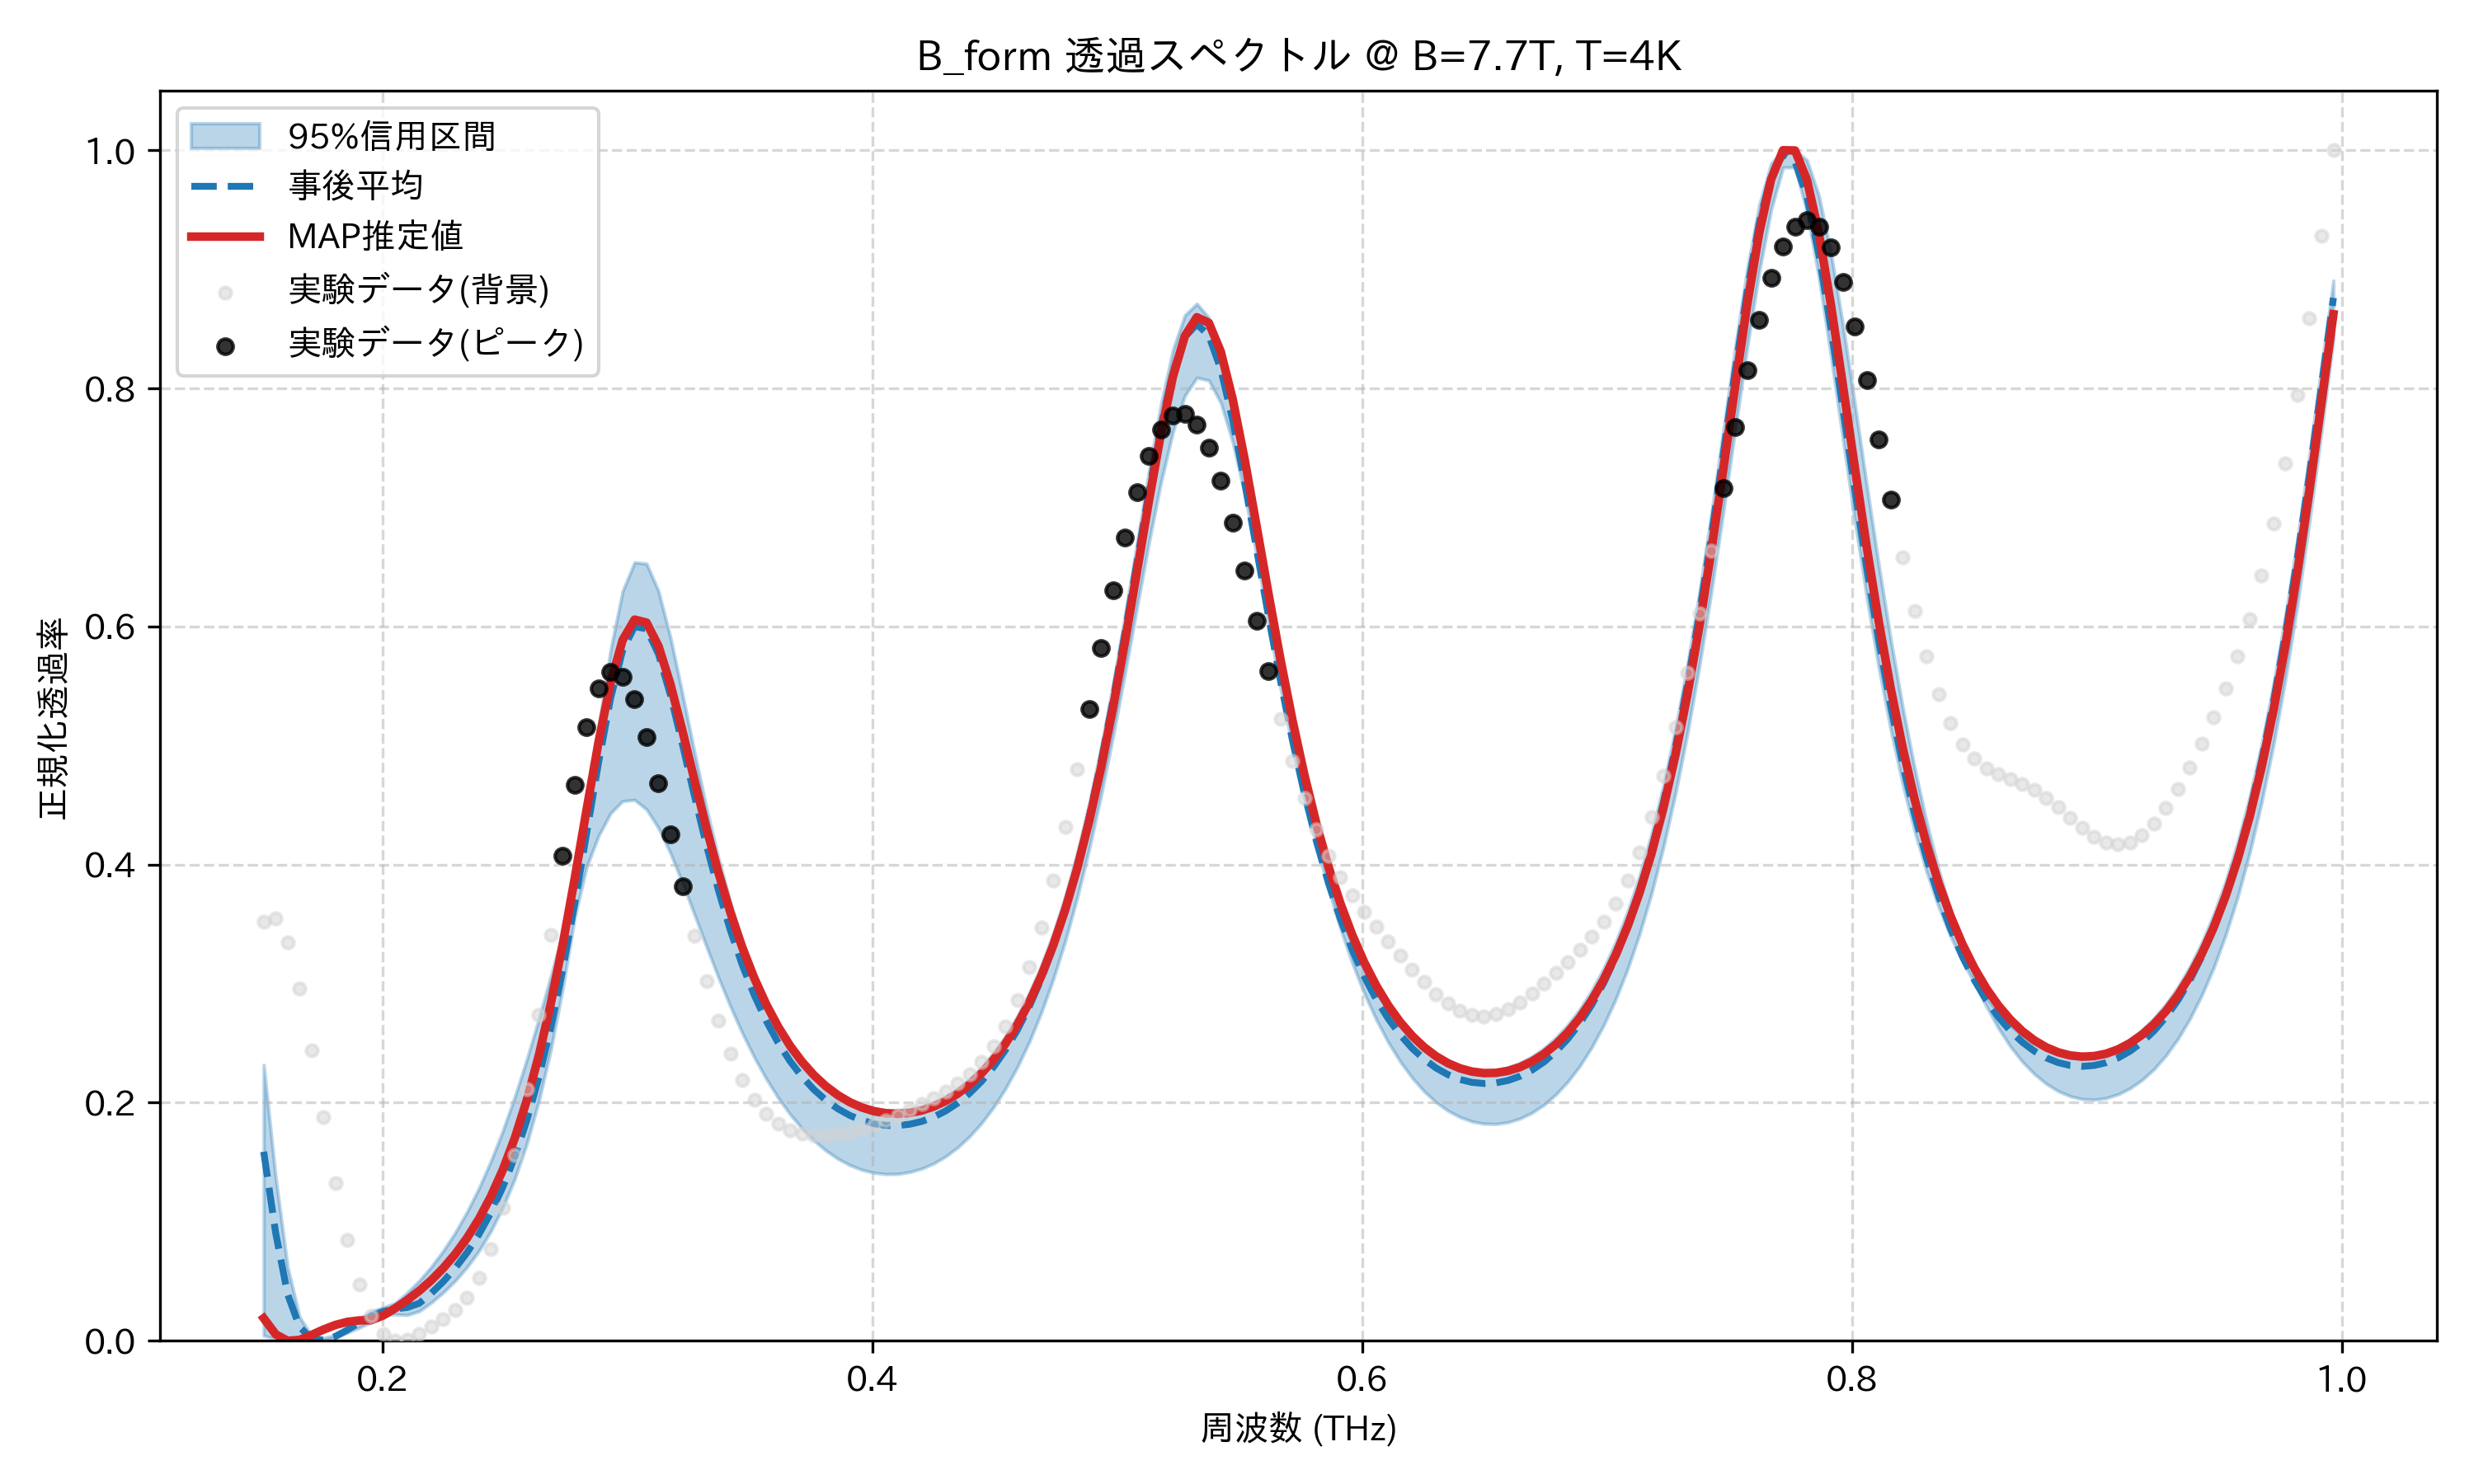

Values plotted in this chart, from the file beside it:
frequency_thz, mean_transmission, map_transmission, lower_95, upper_95, observed_normalized
0.1514, 0.1588, 0.01897, 0.004342, 0.2317, 0.3523
0.1563, 0.0907, 0.005484, 0.001697, 0.1373, 0.3545
0.1612, 0.03915, 0.0, 0.0002966, 0.06194, 0.3346
0.1661, 0.01155, 0.000726, 0.0, 0.02002, 0.2957
0.171, 0.001985, 0.004924, 0.0002644, 0.004232, 0.2442
0.1759, 0.0004732, 0.009455, 0.0, 0.00233, 0.1876
0.1808, 0.003778, 0.01333, 0.002655, 0.00495, 0.1328
0.1856, 0.009158, 0.01593, 0.006898, 0.01115, 0.08484
0.1905, 0.01539, 0.01712, 0.01101, 0.01856, 0.04705
0.1954, 0.02092, 0.01732, 0.01604, 0.02478, 0.02077
0.2003, 0.02477, 0.02135, 0.02154, 0.02796, 0.005678
0.2052, 0.02688, 0.02739, 0.02223, 0.03174, 0.0
0.2101, 0.02802, 0.03422, 0.02167, 0.04043, 0.0009889
0.2149, 0.0315, 0.04196, 0.02483, 0.05046, 0.005661
0.2198, 0.03989, 0.0508, 0.03205, 0.06207, 0.0117
0.2247, 0.04961, 0.06095, 0.04047, 0.07549, 0.01818
0.2296, 0.06091, 0.0727, 0.05031, 0.09075, 0.02579
0.2345, 0.0741, 0.0864, 0.06189, 0.1083, 0.03651
0.2394, 0.08959, 0.1025, 0.0756, 0.1284, 0.05289
0.2443, 0.1078, 0.1214, 0.09222, 0.1512, 0.07732
0.2491, 0.1294, 0.1439, 0.1122, 0.1768, 0.1116
0.254, 0.155, 0.1706, 0.1363, 0.2053, 0.1564
0.2589, 0.1853, 0.2023, 0.1657, 0.2366, 0.2111
0.2638, 0.2213, 0.2397, 0.2014, 0.2706, 0.2738
0.2687, 0.2634, 0.2834, 0.2444, 0.3062, 0.3407
0.2736, 0.3122, 0.3333, 0.296, 0.3429, 0.4071
0.2785, 0.3672, 0.3886, 0.356, 0.3791, 0.4672
0.2833, 0.4266, 0.4467, 0.3983, 0.4447, 0.5155
0.2882, 0.4862, 0.5035, 0.4243, 0.5157, 0.5478
0.2931, 0.5398, 0.5529, 0.4432, 0.5805, 0.5618
0.298, 0.5798, 0.5885, 0.4534, 0.6296, 0.558
0.3029, 0.5999, 0.6057, 0.4543, 0.6538, 0.5387
0.3078, 0.598, 0.6032, 0.4464, 0.6528, 0.5074
0.3127, 0.5768, 0.5835, 0.4307, 0.6296, 0.4684
0.3175, 0.5423, 0.5514, 0.4095, 0.5907, 0.4255
0.3224, 0.5009, 0.5124, 0.3848, 0.5434, 0.3819
0.3273, 0.4579, 0.4712, 0.3582, 0.4946, 0.3401
0.3322, 0.4166, 0.431, 0.3314, 0.4481, 0.3021
0.3371, 0.3787, 0.3936, 0.3054, 0.4058, 0.269
0.342, 0.3451, 0.3601, 0.281, 0.3685, 0.2414
0.3468, 0.3158, 0.3305, 0.2586, 0.3364, 0.2193
0.3517, 0.2905, 0.3048, 0.2383, 0.3089, 0.2025
0.3566, 0.2688, 0.2827, 0.2201, 0.2856, 0.1903
0.3615, 0.2504, 0.2638, 0.2042, 0.2661, 0.1821
0.3664, 0.2348, 0.2478, 0.1903, 0.2497, 0.1769
0.3713, 0.2218, 0.2343, 0.1783, 0.2361, 0.1739
0.3762, 0.2109, 0.223, 0.1682, 0.2248, 0.1727
0.381, 0.202, 0.2138, 0.1597, 0.2156, 0.1728
0.3859, 0.1948, 0.2063, 0.1529, 0.208, 0.1738
0.3908, 0.1893, 0.2004, 0.1475, 0.2023, 0.1757
0.3957, 0.1852, 0.196, 0.1436, 0.1981, 0.1783
0.4006, 0.1824, 0.1929, 0.1411, 0.1953, 0.1815
0.4055, 0.181, 0.1912, 0.14, 0.1938, 0.1853
0.4104, 0.1808, 0.1907, 0.1402, 0.1936, 0.1895
0.4152, 0.1819, 0.1914, 0.1417, 0.1946, 0.194
0.4201, 0.1843, 0.1934, 0.1446, 0.1969, 0.1989
0.425, 0.188, 0.1967, 0.1489, 0.2005, 0.204
0.4299, 0.1931, 0.2014, 0.1548, 0.2054, 0.2096
0.4348, 0.1997, 0.2075, 0.1624, 0.2119, 0.216
0.4397, 0.2079, 0.2152, 0.1716, 0.2199, 0.2239
... 114 more rows
